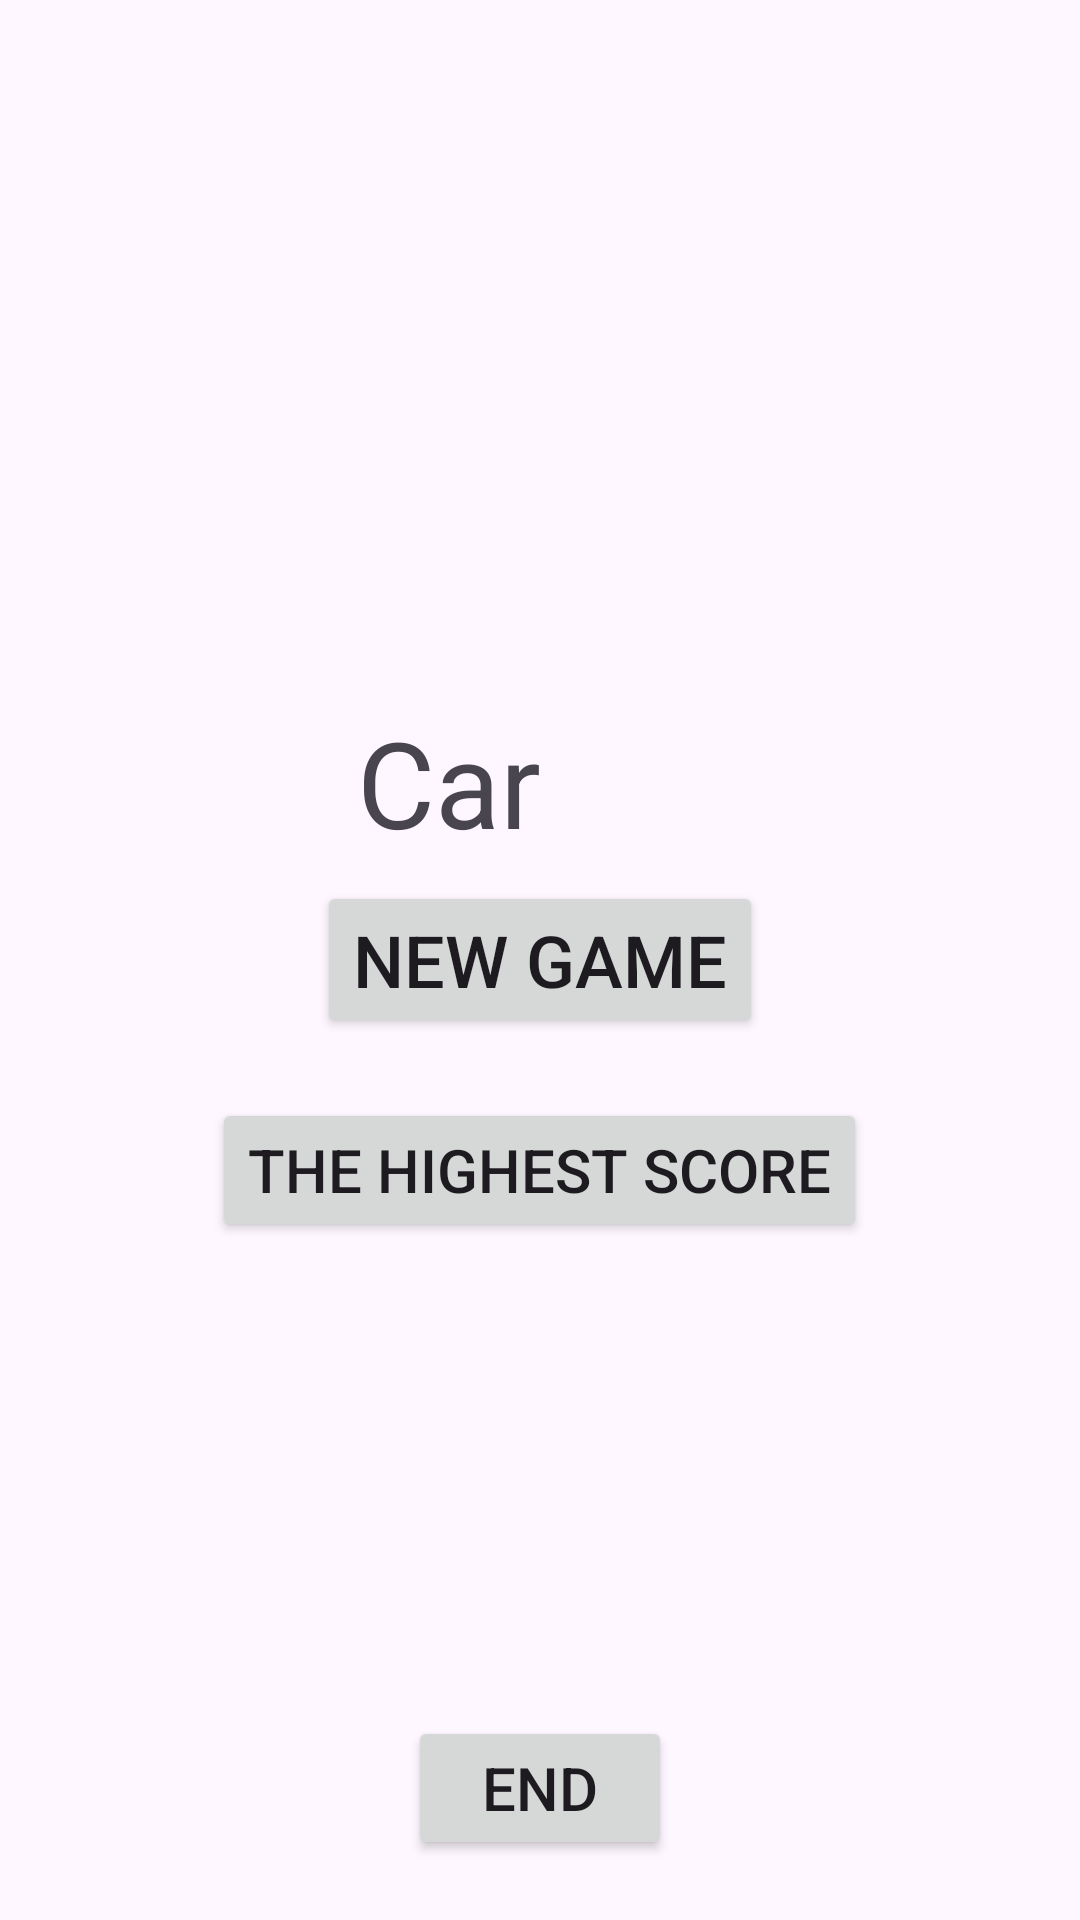

Android layout source for this screen:
<!-- AndroidManifest.xml: application theme Theme.Exe1 -->
<!-- res/layout/activity_main.xml -->
<?xml version="1.0" encoding="utf-8"?>
<RelativeLayout
    xmlns:android="http://schemas.android.com/apk/res/android"
    xmlns:app="http://schemas.android.com/apk/res-auto"
    xmlns:tools="http://schemas.android.com/tools"
    android:id="@+id/main"
    android:layout_width="match_parent"
    android:layout_height="match_parent"
    tools:context=".MainActivity">

    <Button
        android:id="@+id/startButton"
        android:layout_width="wrap_content"
        android:layout_height="wrap_content"
        android:layout_centerHorizontal="true"
        android:layout_centerVertical="true"
        android:text="New game"
        android:textSize="24sp" />

    <Button
        android:id="@+id/highScoreButton"
        android:layout_width="wrap_content"
        android:layout_height="wrap_content"
        android:layout_below="@id/startButton"
        android:layout_centerHorizontal="true"
        android:layout_marginTop="20dp"
        android:text="The highest score"
        android:textSize="20sp" />

    <Button
        android:id="@+id/exitButton"
        android:layout_width="wrap_content"
        android:layout_height="wrap_content"
        android:layout_alignParentBottom="true"
        android:layout_centerHorizontal="true"
        android:layout_marginBottom="20dp"
        android:text="End"
        android:textSize="20sp" />

    <TextView
        android:id="@+id/textView"
        android:layout_width="157dp"
        android:layout_height="142dp"
        android:layout_above="@+id/startButton"
        android:layout_alignParentStart="true"
        android:layout_alignParentTop="true"
        android:layout_alignParentEnd="true"
        android:layout_marginStart="119dp"
        android:layout_marginTop="234dp"
        android:layout_marginEnd="135dp"
        android:layout_marginBottom="-37dp"
        android:text="Car game"
        style=""
        android:textSize="40sp" />

</RelativeLayout>
<!-- resources referenced by this layout -->
<resources>
  <style name="Theme.Exe1" parent="Base.Theme.Exe1" />
  <style name="Base.Theme.Exe1" parent="Theme.Material3.DayNight.NoActionBar">
          
          
      </style>
</resources>
